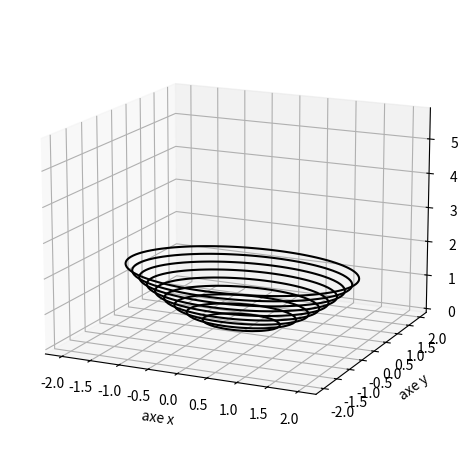

Reproduce this figure in Python.

import numpy as np
import matplotlib.pyplot as plt
from mpl_toolkits.mplot3d import Axes3D

n = 50
VX = np.linspace(-2.0, 2.0, n)
VY = np.linspace(-2.0, 2.0, n)
X,Y = np.meshgrid(VX, VY)

def f(x,y):  
	a = 1.5
	b = 1
	z = x**2/a**2 + y**2/b**2
	return z

Z = f(X,Y)


# 
fig = plt.figure()
ax = fig.add_subplot(projection=Axes3D.name)
ax.set_xlabel('axe x')
ax.set_ylabel('axe y')
ax.set_zlabel('axe z')
ax.view_init(15, -65)

# Surface
# ax.plot_surface(X, Y, Z, rstride=1, cstride=1, edgecolor='none',alpha=0.8)

#Tranche x = cst
# ax.plot_wireframe(X, Y, Z, color='blue', rstride=0, cstride=3) # x = cst

# Tranche y = cst
# ax.plot_wireframe(X, Y, Z, color='red', rstride=3, cstride=0)  # y = cst

# Courbes de niveaux
mes_niveaux = np.linspace(0,1.7,10)
ax.contour(X, Y, Z, mes_niveaux, colors='black',linestyles="solid")


plt.tight_layout()
# # plt.savefig('fonctions-quadra-1d.png')
plt.show()

# ligne de niveau dans le plan
# fig = plt.figure()
# plt.xlim(-2.0, 2.0)
# plt.ylim(-2.0, 2.0)
# plt.contour(X, Y, Z,mes_niveaux,colors='black')
# plt.axis('equal') 

# plt.tight_layout()
# # plt.savefig('fonctions-quadra-1e.png')
# plt.show()

